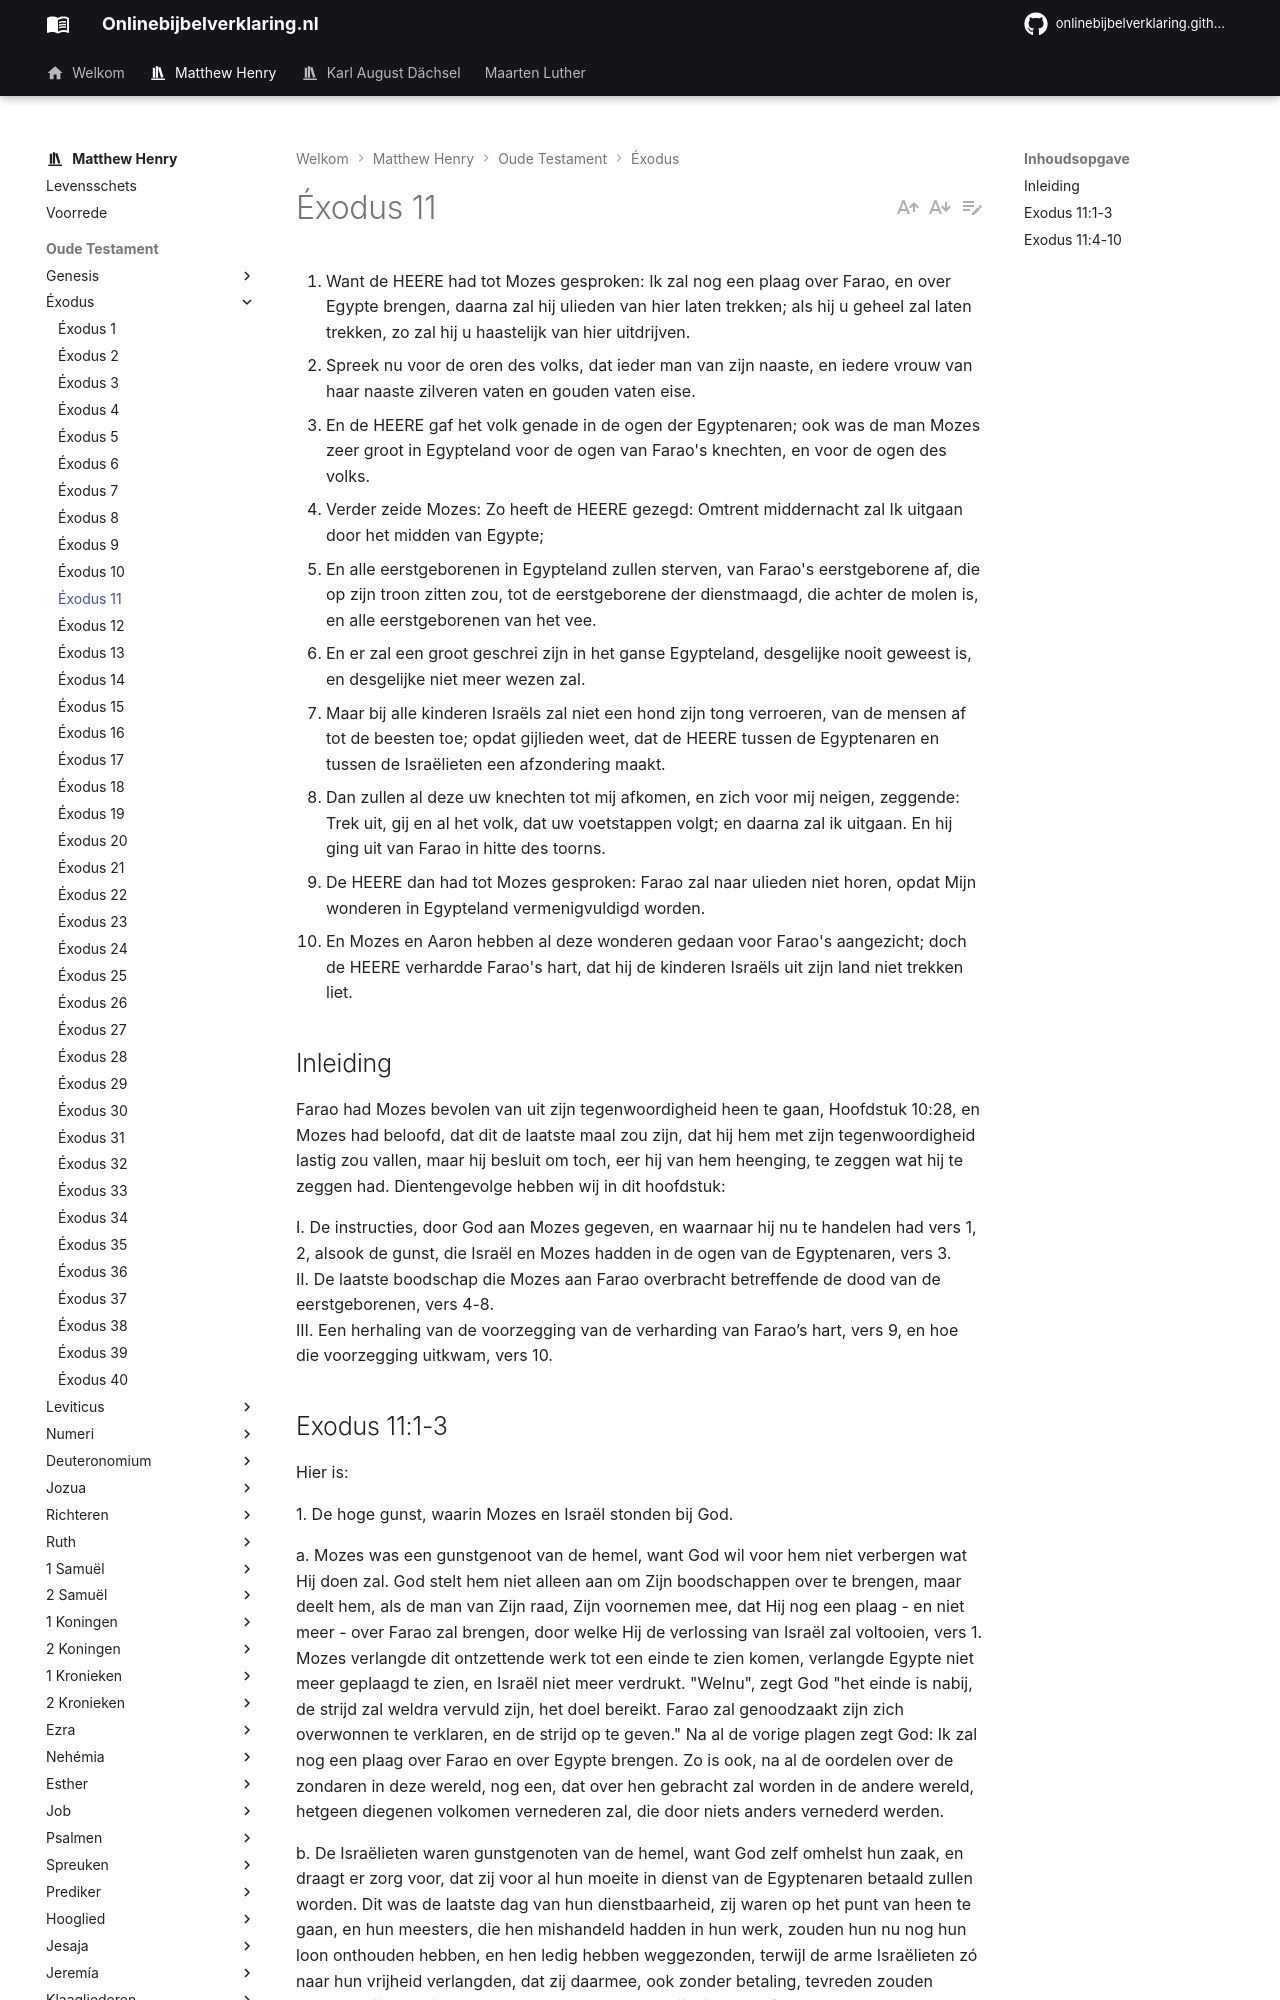

repository: onlinebijbelverklaring/onlinebijbelverklaring.github.io · page: matthewhenry/Exodus/Exodus11/index.html · generator: mkdocs

1. Want de HEERE had tot Mozes gesproken: Ik zal nog een plaag over Farao, en over Egypte brengen, daarna zal hij ulieden van hier laten trekken; als hij u geheel zal laten trekken, zo zal hij u haastelijk van hier uitdrijven. 
2. Spreek nu voor de oren des volks, dat ieder man van zijn naaste, en iedere vrouw van haar naaste zilveren vaten en gouden vaten eise. 
3. En de HEERE gaf het volk genade in de ogen der Egyptenaren; ook was de man Mozes zeer groot in Egypteland voor de ogen van Farao's knechten, en voor de ogen des volks. 
4. Verder zeide Mozes: Zo heeft de HEERE gezegd: Omtrent middernacht zal Ik uitgaan door het midden van Egypte; 
5. En alle eerstgeborenen in Egypteland zullen sterven, van Farao's eerstgeborene af, die op zijn troon zitten zou, tot de eerstgeborene der dienstmaagd, die achter de molen is, en alle eerstgeborenen van het vee. 
6. En er zal een groot geschrei zijn in het ganse Egypteland, desgelijke nooit geweest is, en desgelijke niet meer wezen zal. 
7. Maar bij alle kinderen Israëls zal niet een hond zijn tong verroeren, van de mensen af tot de beesten toe; opdat gijlieden weet, dat de HEERE tussen de Egyptenaren en tussen de Israëlieten een afzondering maakt. 
8. Dan zullen al deze uw knechten tot mij afkomen, en zich voor mij neigen, zeggende: Trek uit, gij en al het volk, dat uw voetstappen volgt; en daarna zal ik uitgaan. En hij ging uit van Farao in hitte des toorns. 
9. De HEERE dan had tot Mozes gesproken: Farao zal naar ulieden niet horen, opdat Mijn wonderen in Egypteland vermenigvuldigd worden. 
10. En Mozes en Aaron hebben al deze wonderen gedaan voor Farao's aangezicht; doch de HEERE verhardde Farao's hart, dat hij de kinderen Israëls uit zijn land niet trekken liet. 

## Inleiding 

Farao had Mozes bevolen van uit zijn tegenwoordigheid heen te gaan, Hoofdstuk 10:28, en Mozes had beloofd, dat dit de laatste maal zou zijn, dat hij hem met zijn tegenwoordigheid lastig zou vallen, maar hij besluit om toch, eer hij van hem heenging, te zeggen wat hij te zeggen had. Dientengevolge hebben wij in dit hoofdstuk:  

I. De instructies, door God aan Mozes gegeven, en waarnaar hij nu te handelen had vers 1, 2, alsook de gunst, die Israël en Mozes hadden in de ogen van de Egyptenaren, vers 3.  
II. De laatste boodschap die Mozes aan Farao overbracht betreffende de dood van de eerstgeborenen, vers 4-8.  
III. Een herhaling van de voorzegging van de verharding van Farao’s hart, vers 9, en hoe die voorzegging uitkwam, vers 10.
